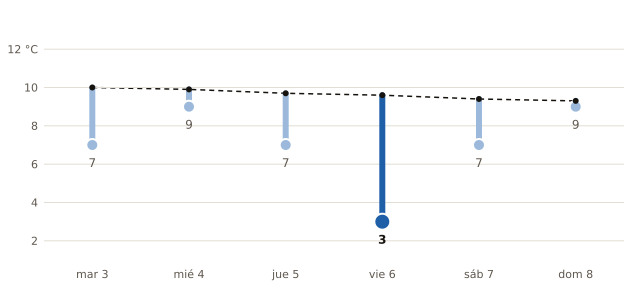

The data file committed next to this chart (first rows):
fecha, mínima_prevista_C, mínima_normal_1991_2020_C
2026-11-03, 7, 10.0
2026-11-04, 9, 9.9
2026-11-05, 7, 9.7
2026-11-06, 3, 9.6
2026-11-07, 7, 9.4
2026-11-08, 9, 9.3
